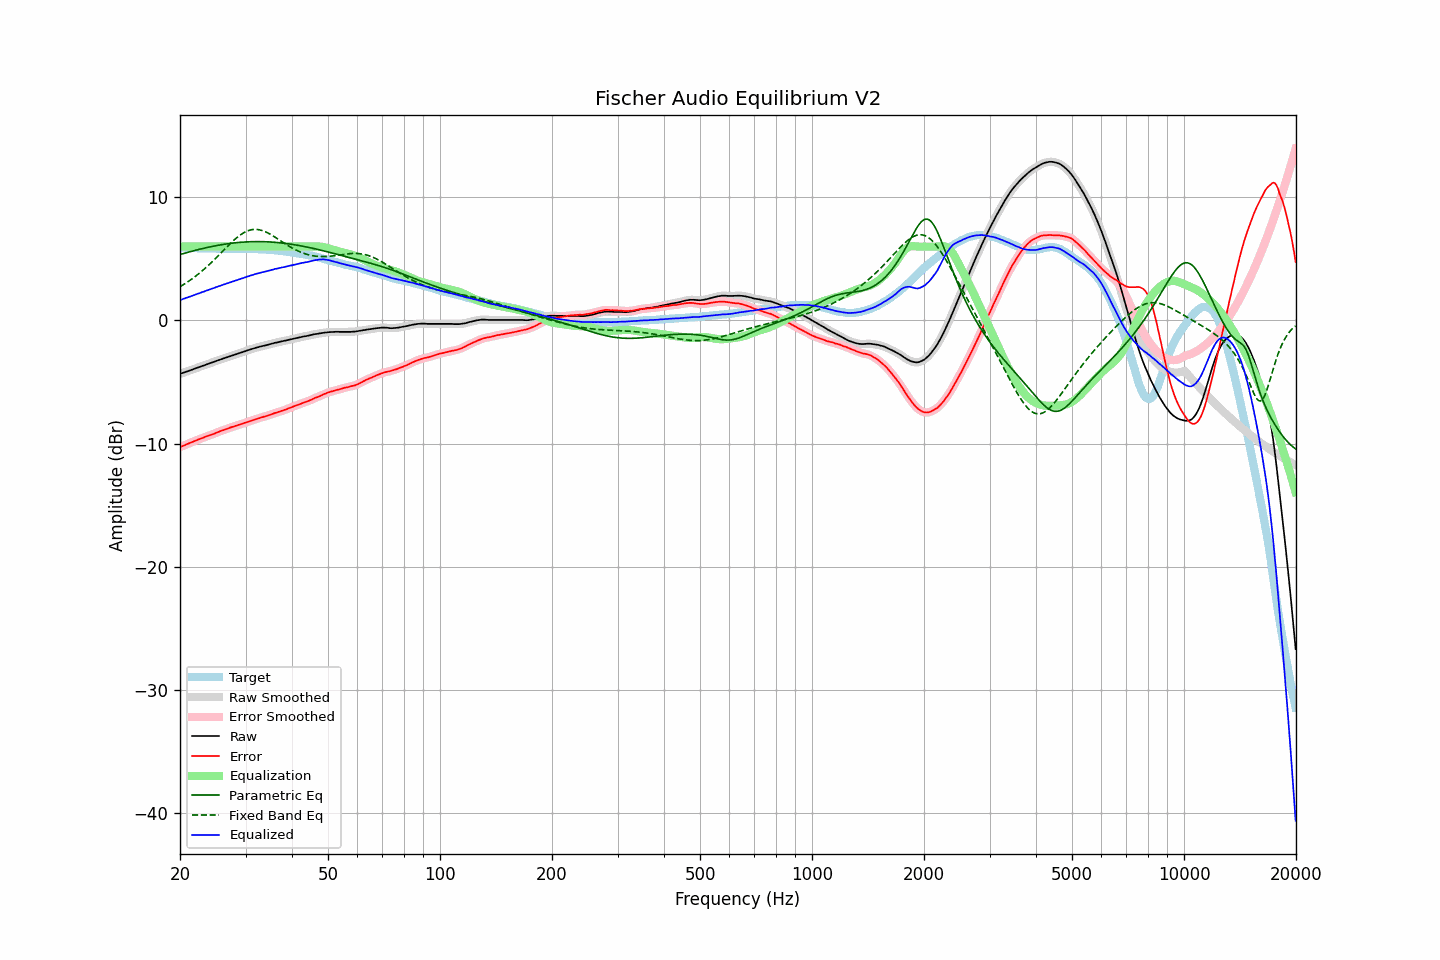

Source data for this figure (header and first rows):
frequency, raw, error, smoothed, error_smoothed, equalization, parametric_eq, fixed_band_eq, equalized_raw, equalized_smoothed, target
20.00, -4.34, -10.30, -4.34, -10.30, 6.00, 5.35, 2.74, 1.66, 1.66, 5.96
20.20, -4.30, -10.24, -4.30, -10.24, 6.00, 5.39, 2.82, 1.70, 1.70, 5.94
20.40, -4.25, -10.18, -4.25, -10.19, 6.00, 5.43, 2.90, 1.75, 1.75, 5.93
20.61, -4.21, -10.14, -4.21, -10.13, 6.00, 5.47, 2.98, 1.79, 1.79, 5.93
20.81, -4.16, -10.07, -4.16, -10.07, 6.00, 5.50, 3.07, 1.84, 1.84, 5.91
21.02, -4.12, -10.02, -4.12, -10.02, 6.00, 5.54, 3.15, 1.88, 1.88, 5.90
21.23, -4.07, -9.96, -4.07, -9.96, 6.00, 5.58, 3.24, 1.93, 1.93, 5.89
21.44, -4.02, -9.92, -4.02, -9.91, 6.00, 5.61, 3.33, 1.98, 1.98, 5.90
21.66, -3.97, -9.86, -3.97, -9.86, 6.00, 5.65, 3.43, 2.03, 2.03, 5.89
21.87, -3.93, -9.81, -3.92, -9.80, 6.00, 5.68, 3.53, 2.07, 2.08, 5.88
22.09, -3.88, -9.75, -3.88, -9.75, 6.00, 5.71, 3.62, 2.12, 2.12, 5.87
22.31, -3.83, -9.70, -3.83, -9.70, 6.00, 5.75, 3.73, 2.17, 2.17, 5.87
22.54, -3.79, -9.65, -3.78, -9.65, 6.00, 5.78, 3.83, 2.21, 2.22, 5.86
22.76, -3.74, -9.60, -3.74, -9.60, 6.00, 5.81, 3.94, 2.26, 2.26, 5.87
22.99, -3.69, -9.55, -3.69, -9.55, 6.00, 5.84, 4.05, 2.31, 2.31, 5.86
23.22, -3.65, -9.49, -3.64, -9.49, 6.00, 5.87, 4.16, 2.35, 2.36, 5.85
23.45, -3.60, -9.44, -3.60, -9.44, 6.00, 5.90, 4.28, 2.40, 2.40, 5.84
23.69, -3.55, -9.39, -3.55, -9.40, 6.00, 5.93, 4.40, 2.45, 2.45, 5.84
23.92, -3.51, -9.35, -3.50, -9.35, 6.00, 5.96, 4.52, 2.49, 2.50, 5.84
24.16, -3.46, -9.30, -3.46, -9.31, 6.00, 5.99, 4.64, 2.54, 2.54, 5.84
24.40, -3.41, -9.26, -3.41, -9.26, 6.00, 6.01, 4.77, 2.59, 2.59, 5.85
24.65, -3.37, -9.22, -3.36, -9.21, 6.00, 6.04, 4.89, 2.63, 2.64, 5.85
24.89, -3.32, -9.16, -3.32, -9.16, 6.00, 6.07, 5.02, 2.68, 2.68, 5.84
25.14, -3.27, -9.10, -3.27, -9.10, 6.00, 6.09, 5.15, 2.73, 2.73, 5.83
25.39, -3.23, -9.06, -3.23, -9.05, 6.00, 6.11, 5.29, 2.77, 2.77, 5.83
25.65, -3.18, -9.00, -3.18, -9.00, 6.00, 6.14, 5.42, 2.82, 2.82, 5.82
25.91, -3.14, -8.96, -3.14, -8.96, 6.00, 6.16, 5.55, 2.86, 2.86, 5.82
26.16, -3.09, -8.91, -3.09, -8.91, 6.00, 6.18, 5.69, 2.91, 2.91, 5.83
26.43, -3.05, -8.87, -3.05, -8.87, 6.00, 6.20, 5.82, 2.95, 2.95, 5.82
26.69, -3.00, -8.81, -3.00, -8.82, 6.00, 6.22, 5.95, 3.00, 3.00, 5.81
26.96, -2.96, -8.77, -2.96, -8.77, 6.00, 6.24, 6.08, 3.04, 3.04, 5.81
27.23, -2.91, -8.71, -2.91, -8.72, 6.00, 6.26, 6.21, 3.09, 3.09, 5.80
27.50, -2.87, -8.67, -2.87, -8.67, 6.00, 6.27, 6.34, 3.13, 3.13, 5.80
27.77, -2.83, -8.64, -2.82, -8.63, 6.00, 6.29, 6.46, 3.17, 3.18, 5.81
28.05, -2.78, -8.59, -2.78, -8.59, 6.00, 6.30, 6.58, 3.22, 3.22, 5.81
28.33, -2.74, -8.55, -2.74, -8.55, 6.00, 6.32, 6.69, 3.26, 3.26, 5.81
28.62, -2.70, -8.51, -2.69, -8.50, 6.00, 6.33, 6.80, 3.30, 3.31, 5.81
28.90, -2.65, -8.46, -2.65, -8.47, 6.00, 6.34, 6.90, 3.35, 3.35, 5.81
29.19, -2.61, -8.42, -2.61, -8.42, 6.00, 6.35, 6.99, 3.39, 3.39, 5.81
29.48, -2.57, -8.38, -2.57, -8.38, 6.00, 6.36, 7.07, 3.43, 3.43, 5.81
29.78, -2.52, -8.33, -2.52, -8.34, 6.00, 6.37, 7.15, 3.48, 3.48, 5.81
30.08, -2.48, -8.31, -2.48, -8.30, 6.00, 6.38, 7.22, 3.52, 3.52, 5.83
30.38, -2.43, -8.25, -2.43, -8.25, 6.00, 6.39, 7.27, 3.57, 3.57, 5.82
30.68, -2.39, -8.20, -2.39, -8.20, 6.00, 6.39, 7.32, 3.61, 3.61, 5.82
30.99, -2.34, -8.15, -2.34, -8.16, 6.00, 6.40, 7.36, 3.66, 3.66, 5.81
31.30, -2.30, -8.11, -2.30, -8.11, 6.00, 6.40, 7.38, 3.70, 3.70, 5.81
31.61, -2.27, -8.08, -2.26, -8.07, 6.00, 6.40, 7.40, 3.73, 3.74, 5.81
31.93, -2.23, -8.03, -2.23, -8.03, 6.00, 6.41, 7.40, 3.77, 3.77, 5.80
32.24, -2.19, -7.98, -2.19, -7.99, 6.00, 6.41, 7.39, 3.81, 3.81, 5.80
32.57, -2.16, -7.94, -2.16, -7.94, 6.00, 6.41, 7.37, 3.84, 3.84, 5.78
32.89, -2.12, -7.90, -2.12, -7.90, 6.00, 6.40, 7.35, 3.88, 3.88, 5.78
33.22, -2.09, -7.87, -2.09, -7.87, 6.00, 6.40, 7.31, 3.91, 3.91, 5.78
33.55, -2.06, -7.84, -2.06, -7.83, 6.00, 6.40, 7.26, 3.94, 3.94, 5.78
33.89, -2.03, -7.79, -2.03, -7.79, 6.00, 6.39, 7.21, 3.97, 3.97, 5.76
34.23, -2.00, -7.75, -2.00, -7.75, 6.00, 6.39, 7.15, 4.00, 4.00, 5.75
34.57, -1.96, -7.71, -1.96, -7.71, 6.00, 6.38, 7.09, 4.04, 4.04, 5.75
34.92, -1.93, -7.66, -1.93, -7.67, 6.00, 6.38, 7.01, 4.07, 4.07, 5.74
35.27, -1.89, -7.63, -1.89, -7.62, 6.00, 6.37, 6.94, 4.11, 4.11, 5.74
35.62, -1.86, -7.57, -1.86, -7.58, 6.00, 6.36, 6.86, 4.14, 4.14, 5.71
35.97, -1.82, -7.52, -1.82, -7.53, 6.00, 6.35, 6.78, 4.18, 4.18, 5.71
... 635 more rows
